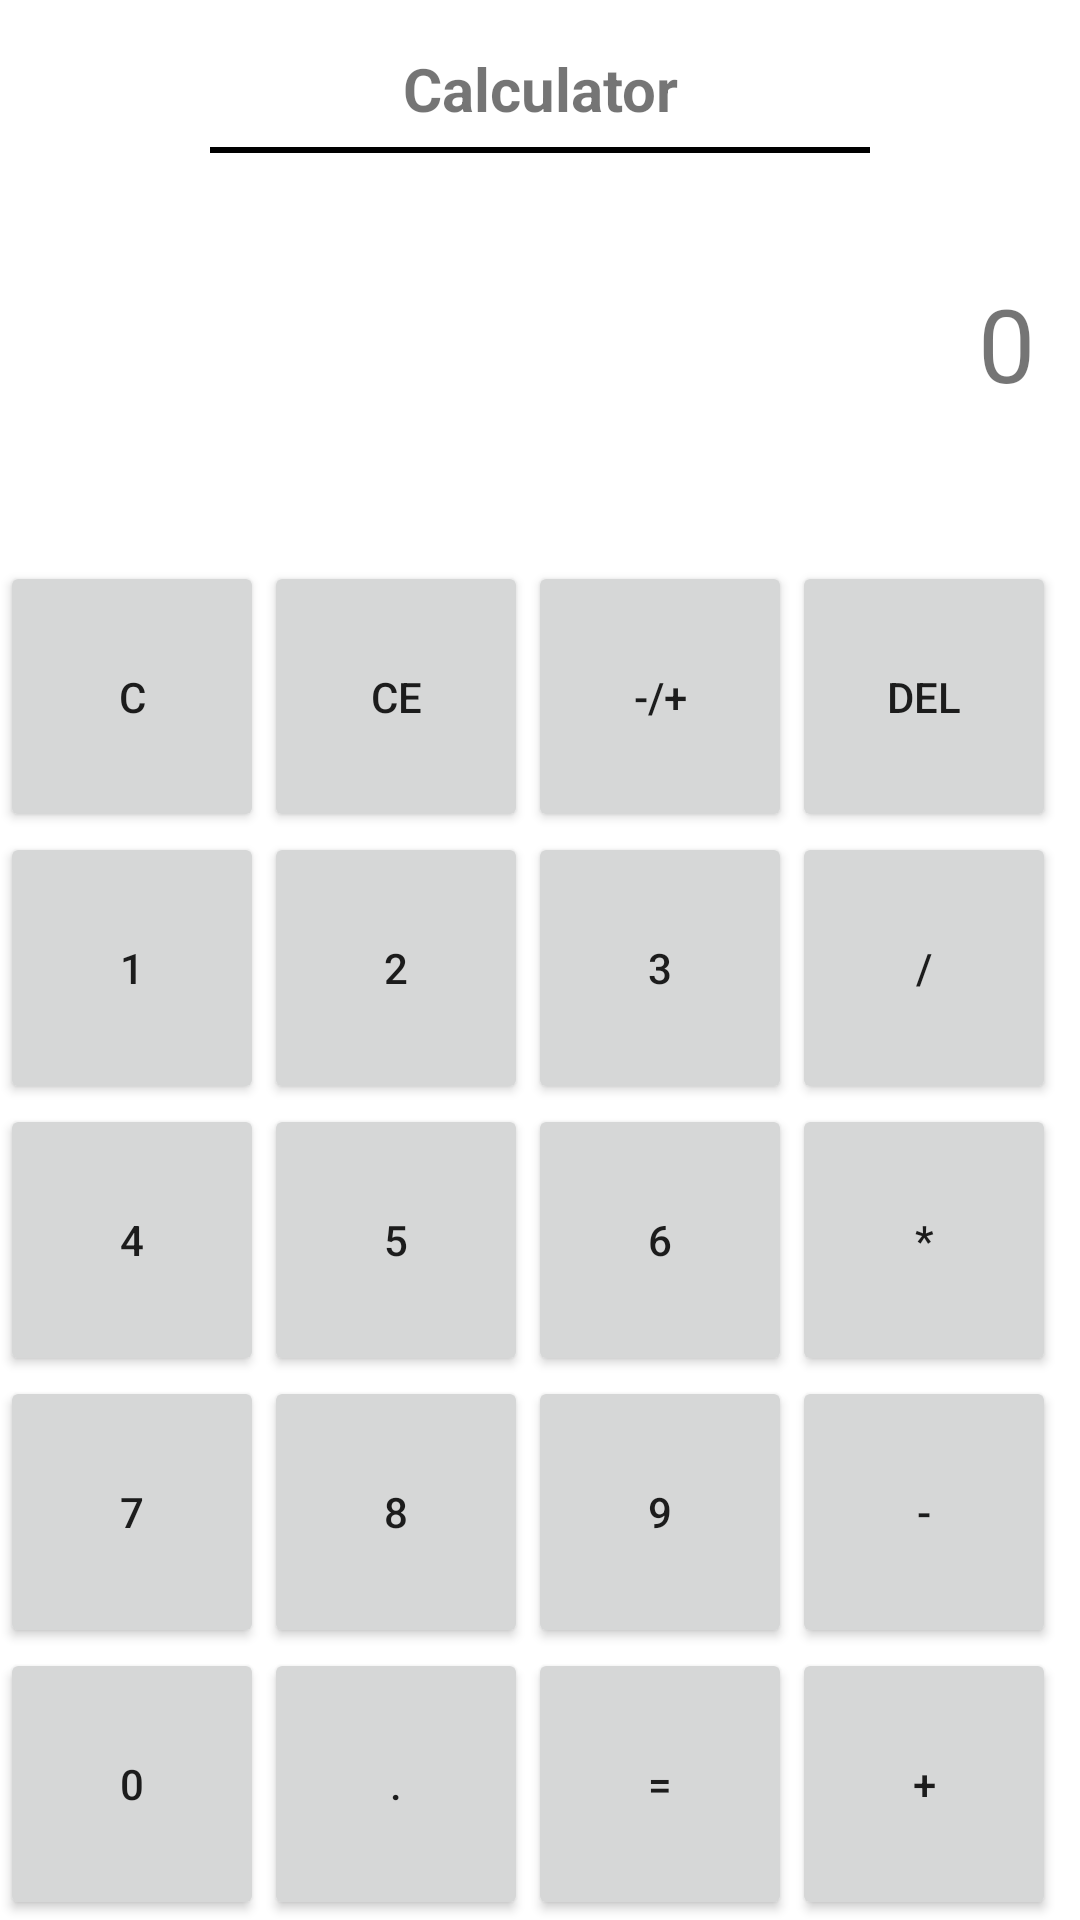

Android layout source for this screen:
<!-- AndroidManifest.xml: application theme Theme.First -->
<!-- res/layout/stack_calc_main.xml -->
<?xml version="1.0" encoding="utf-8"?>
<LinearLayout xmlns:android="http://schemas.android.com/apk/res/android"
    xmlns:app="http://schemas.android.com/apk/res-auto"
    xmlns:tools="http://schemas.android.com/tools"
    android:layout_width="match_parent"
    android:layout_height="match_parent"

    android:orientation="vertical"
    android:weightSum="100"
    tools:context=".StackCalc">

    <LinearLayout
        android:layout_width="match_parent"
        android:layout_height="0dp"
        android:layout_weight="40"
        android:orientation="vertical"
        android:weightSum="100">

        <TextView
            android:id="@+id/tv_app_name"
            android:layout_width="match_parent"
            android:layout_height="0dp"
            android:layout_marginLeft="10dp"
            android:layout_marginTop="10dp"
            android:layout_marginRight="10dp"
            android:layout_weight="30"

            android:gravity="center"
            android:padding="5dp"
            android:text="Calculator"
            android:textSize="20sp"
            android:textStyle="bold" />

        <View
            android:layout_width="match_parent"
            android:layout_height="2dp"
            android:layout_marginLeft="70dp"
            android:layout_marginRight="70dp"
            android:background="@color/black" />


        <TextView
            android:id="@+id/tv_phrase"
            android:layout_width="match_parent"
            android:layout_height="0dp"
            android:layout_marginLeft="10dp"
            android:layout_marginRight="10dp"
            android:layout_weight="30"
            android:gravity="center_vertical|end"
            android:padding="5dp"
            android:textSize="18sp" />

        <TextView
            android:id="@+id/tv_display"
            android:layout_width="match_parent"
            android:layout_height="0dp"
            android:layout_marginLeft="10dp"
            android:layout_marginRight="10dp"
            android:layout_weight="40"

            android:gravity="bottom|end"
            android:padding="5dp"
            android:text="0"
            android:textSize="34sp" />

    </LinearLayout>

    <LinearLayout
        android:layout_width="match_parent"
        android:layout_height="wrap_content"
        android:layout_marginTop="10dp"
        android:layout_weight="60"

        android:orientation="vertical"
        android:paddingTop="35dp">

        <LinearLayout
            android:layout_width="match_parent"
            android:layout_height="0dp"
            android:layout_weight="1"
            android:orientation="horizontal"
            android:weightSum="100">

            <Button
                android:id="@+id/btn_clear"
                android:layout_height="match_parent"
                android:layout_width="wrap_content"
                android:text="C"   />

            <Button
                android:id="@+id/btn_clear_display"
                android:layout_height="match_parent"
                android:layout_width="wrap_content"
                android:text="CE" />

            <Button
                android:id="@+id/btn_negative"
                android:layout_height="match_parent"
                android:layout_width="wrap_content"
                android:text="-/+" />

            <Button
                android:id="@+id/btn_delete"
                android:layout_height="match_parent"
                android:layout_width="wrap_content"
                android:text="del"
                />

        </LinearLayout>

        <LinearLayout
            android:layout_width="match_parent"
            android:layout_height="0dp"
            android:layout_weight="1"
            android:orientation="horizontal"
            android:weightSum="100">

            <Button
                android:id="@+id/btn_1"
                android:layout_height="match_parent"
                android:layout_width="wrap_content"
                android:text="1" />

            <Button
                android:id="@+id/btn_2"
                android:layout_height="match_parent"
                android:layout_width="wrap_content"
                android:text="2" />

            <Button
                android:id="@+id/btn_3"
                android:layout_height="match_parent"
                android:layout_width="wrap_content"
                android:text="3" />

            <Button
                android:id="@+id/btn_division"
                android:layout_height="match_parent"
                android:layout_width="wrap_content"
                android:text="/"

                />

        </LinearLayout>

        <LinearLayout
            android:layout_width="match_parent"
            android:layout_height="0dp"
            android:layout_weight="1"
            android:orientation="horizontal"
            android:weightSum="100">

            <Button
                android:id="@+id/btn_4"
                android:layout_height="match_parent"
                android:layout_width="wrap_content"
                android:text="4" />

            <Button
                android:id="@+id/btn_5"
                android:layout_height="match_parent"
                android:layout_width="wrap_content"
                android:text="5" />

            <Button
                android:id="@+id/btn_6"
                android:layout_height="match_parent"
                android:layout_width="wrap_content"
                android:text="6" />

            <Button
                android:id="@+id/btn_multiplication"
                android:layout_height="match_parent"
                android:layout_width="wrap_content"
                android:text="*" />

        </LinearLayout>

        <LinearLayout
            android:layout_width="match_parent"
            android:layout_height="0dp"
            android:layout_weight="1"
            android:orientation="horizontal"
            android:weightSum="100">

            <Button
                android:id="@+id/btn_7"
                android:layout_height="match_parent"
                android:layout_width="wrap_content"
                android:text="7" />

            <Button
                android:id="@+id/btn_8"
                android:layout_height="match_parent"
                android:layout_width="wrap_content"
                android:text="8" />

            <Button
                android:id="@+id/btn_9"
                android:layout_height="match_parent"
                android:layout_width="wrap_content"
                android:text="9" />

            <Button
                android:id="@+id/btn_submission"
                android:layout_height="match_parent"
                android:layout_width="wrap_content"
                android:text="-" />

        </LinearLayout>

        <LinearLayout
            android:layout_width="match_parent"
            android:layout_height="0dp"
            android:layout_weight="1"
            android:orientation="horizontal"
            android:weightSum="100">

            <Button
                android:id="@+id/btn_0"
                android:layout_height="match_parent"
                android:layout_width="wrap_content"
                android:text="0" />

            <Button
                android:id="@+id/btn_dot"
                android:layout_height="match_parent"
                android:layout_width="wrap_content"
                android:text="."

                />

            <Button
                android:id="@+id/btn_equal"
                android:layout_height="match_parent"
                android:layout_width="wrap_content"
                android:text="=" />

            <Button
                android:id="@+id/btn_sum"
                android:layout_height="match_parent"
                android:layout_width="wrap_content"
                android:text="+" />

        </LinearLayout>

    </LinearLayout>

</LinearLayout>
<!-- resources referenced by this layout -->
<resources>
  <color name="black">#FF000000</color>
  <style name="Theme.First" parent="Theme.MaterialComponents.Light.NoActionBar">
          
          <item name="colorPrimary">@color/purple_500</item>
          <item name="colorPrimaryVariant">@color/black</item>
          <item name="colorOnPrimary">@color/white</item>
          
          <item name="colorSecondary">@color/teal_200</item>
          <item name="colorSecondaryVariant">@color/teal_700</item>
          <item name="colorOnSecondary">@color/black</item>
          
          <item name="android:statusBarColor">?attr/colorPrimaryVariant</item>
          
      </style>
  <color name="purple_500">#FF6200EE</color>
  <color name="white">#FFFFFFFF</color>
  <color name="teal_200">#FF03DAC5</color>
  <color name="teal_700">#FF018786</color>
</resources>
